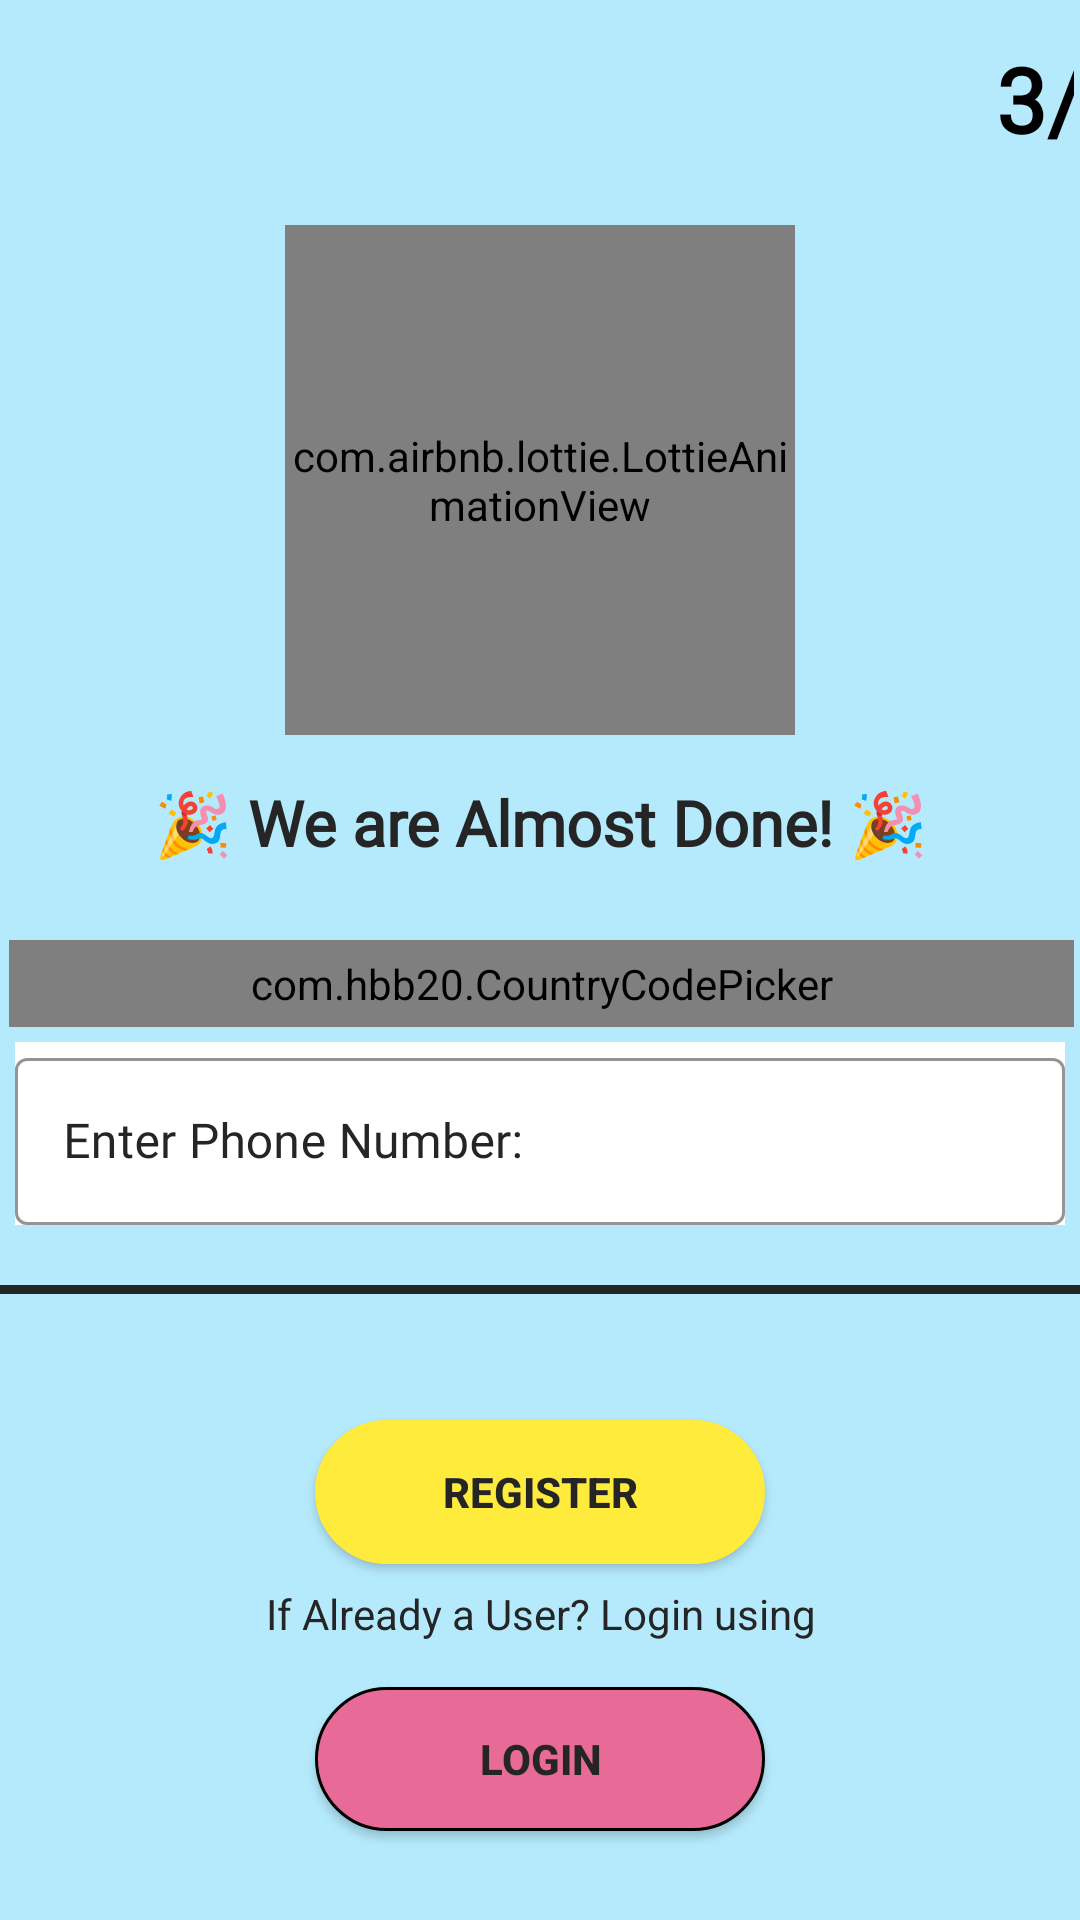

Write the Android layout XML for this screen, with the resource values it uses.
<!-- AndroidManifest.xml: application theme Theme.CravingsNearby -->
<!-- res/layout/activity_screen_register_3.xml -->
<?xml version="1.0" encoding="utf-8"?>
<LinearLayout xmlns:android="http://schemas.android.com/apk/res/android"
    xmlns:app="http://schemas.android.com/apk/res-auto"
    xmlns:tools="http://schemas.android.com/tools"
    android:layout_width="match_parent"
    android:layout_height="match_parent"
    android:layout_marginLeft="2dp"
    android:layout_marginRight="2dp"
    android:background="@color/Background"
    android:gravity="center_horizontal"
    android:orientation="vertical"
    tools:context=".Screen_Register_3">

    <LinearLayout
        android:layout_width="match_parent"
        android:layout_height="wrap_content"
        android:layout_marginTop="4dp"
        android:layout_margin="2dp">

    <ImageView
        android:id="@+id/back_btn3"
        android:layout_width="54dp"
        android:layout_height="48dp"
        android:gravity="center"
        android:layout_gravity="center_vertical"
        android:layout_marginLeft="2dp"
        android:layout_marginTop="13dp"
        android:layout_marginBottom="3dp"
        android:padding="3dp"
        android:paddingStart="3dp"
        android:src="@drawable/back_arrow1" />

    <TextView
        android:id="@+id/textView1_3"
        android:layout_width="54dp"
        android:layout_height="50dp"
        android:layout_marginBottom="1dp"
        android:fontFamily="@font/alatsi"
        android:layout_marginLeft="270dp"
        android:gravity="center"
        android:layout_gravity="center"
        android:text="3/3"
        android:textColor="#000000"
        android:textSize="30sp"
        android:textStyle="bold" />

    </LinearLayout>

    <com.airbnb.lottie.LottieAnimationView
        android:id="@+id/RLogo"
        android:layout_width="170dp"
        android:layout_height="170dp"
        android:layout_marginTop="7dp"
        android:layout_marginBottom="15dp"
        app:lottie_autoPlay="true"
        app:lottie_loop="true"
        app:lottie_rawRes="@raw/register_logo" />


    <TextView
        android:id="@+id/textView1"
        android:layout_width="wrap_content"
        android:layout_height="wrap_content"
        android:layout_marginBottom="5dp"
        android:fontFamily="@font/alatsi"
        android:gravity="center"
        android:textColor="@color/black"
        android:text="🎉 We are Almost Done! 🎉"
        android:textSize="21sp"
        android:textStyle="bold" />

    <LinearLayout
        android:layout_width="match_parent"
        android:layout_height="wrap_content"
        android:layout_marginTop="20dp"
        android:orientation="vertical"
        android:layout_gravity="center">

        <com.hbb20.CountryCodePicker
            android:id="@+id/desi_code"
            android:layout_width="match_parent"
            android:layout_height="wrap_content"
            android:paddingVertical="5dp"
            android:layout_marginLeft="3dp"
            android:layout_marginRight="2dp"
            app:ccp_showFlag="true"
            app:ccp_showFullName="true"
            app:ccp_arrowColor="@color/black"
            app:ccp_autoDetectCountry="true"
            app:ccp_showNameCode="true"
            app:ccp_contentColor="@color/black"
            app:ccp_flagBorderColor="@color/yellow"
            android:background="@drawable/border_country_picker"/>

        <com.google.android.material.textfield.TextInputLayout
            android:id="@+id/number_register"
            android:layout_width="match_parent"
            android:layout_height="wrap_content"
            android:layout_marginBottom="5dp"
            style="@style/Widget.MaterialComponents.TextInputLayout.OutlinedBox"
            android:hint="Enter Phone Number:"
            android:background="@color/white"
            app:hintTextColor="@color/black"
            app:boxStrokeColor="@color/black"
            app:boxStrokeWidthFocused="2dp"
            android:layout_margin="5dp"
            android:textColorHint="@color/black"
            app:startIconDrawable="@drawable/call"
            app:endIconTint="@color/black"
            app:startIconTint="@color/black"
            app:endIconMode="clear_text">

            <com.google.android.material.textfield.TextInputEditText
                android:layout_width="match_parent"
                android:layout_height="match_parent"
                android:inputType="phone"
                android:fontFamily="@font/alatsi"
                android:textColor="@color/black" />

        </com.google.android.material.textfield.TextInputLayout>

        <View
            android:layout_width="wrap_content"
            android:layout_height="3dp"
            android:background="@color/black"
            android:layout_marginBottom="19dp"
            android:layout_marginTop="15dp"/>

    </LinearLayout>

    <Button
        android:id="@+id/button_Next_Register"
        android:layout_width="150dp"
        android:layout_height="wrap_content"
        android:onClick="verifyScreen_OTP"
        android:layout_marginTop="23dp"
        android:layout_marginBottom="7dp"
        android:background="@drawable/button_layout"
        android:backgroundTint="@color/yellow"
        android:padding="10dp"
        android:text="Register"
        android:textColor="@color/black"
        android:textStyle="bold"
        app:cornerRadius="14dp" />

    <TextView
        android:id="@+id/textView5"
        android:layout_width="wrap_content"
        android:layout_height="wrap_content"
        android:gravity="center"
        android:text="If Already a User? Login using"
        android:textStyle="normal"
        android:layout_marginBottom="5dp"
        android:textColor="@color/black"/>

    <Button
        android:id="@+id/button_Register3"
        android:layout_width="150dp"
        android:layout_height="wrap_content"
        android:layout_marginTop="10dp"
        android:layout_marginBottom="10dp"
        android:background="@drawable/button_layout"
        android:padding="10dp"
        android:text="LOGIN"
        android:textColor="@color/black"
        android:textStyle="bold"
        app:cornerRadius="14dp" />

</LinearLayout>
<!-- resources referenced by this layout -->
<resources>
  <color name="Background">#B5EAFD</color>
  <color name="black">#252525</color>
  <color name="white">#FFFFFFFF</color>
  <color name="yellow">#FFEB3B</color>
  <!-- drawable border_country_picker (drawable) -->
  <?xml version="1.0" encoding="utf-8"?>
  <shape
      xmlns:android="http://schemas.android.com/apk/res/android"
      android:shape="rectangle">
  
      <corners
          android:radius="5dp"/>
  
      <stroke
          android:color="@color/black"
          android:width="1dp"/>
  
      <solid
          android:color="#00ffffff"/>
  
  </shape>
  <!-- drawable button_layout (drawable) -->
  <?xml version="1.0" encoding="utf-8"?>
  <shape xmlns:android="http://schemas.android.com/apk/res/android"
      android:shape="rectangle" >
  
      <corners
          android:radius="30dp"
          />
      <solid
          android:color="#E86B97"
          />
      <size
          android:width="150dp"
          android:height="40dp"
          />
      <stroke
          android:width="1dp"
          android:color="#000000"
          />
  </shape>
  <style name="Theme.CravingsNearby" parent="Theme.MaterialComponents.DayNight.DarkActionBar.Bridge">
          
          <item name="colorPrimary">@color/purple_500</item>
          <item name="colorPrimaryVariant">@color/purple_700</item>
          <item name="colorOnPrimary">@color/white</item>
          <item name="titleTextColor">@color/action_bar_title_color</item>
  
          
          <item name="colorSecondary">@color/teal_200</item>
          <item name="colorSecondaryVariant">@color/teal_700</item>
          <item name="colorOnSecondary">@color/black</item>
          
          <item name="android:statusBarColor">?attr/colorPrimaryVariant</item>
          
          
          <item name="actionOverflowButtonStyle">@style/IwconOverfloww</item>
          
          
      </style>
  <color name="purple_500">#FF6200EE</color>
  <color name="purple_700">#FF3700B3</color>
  <color name="action_bar_title_color">#000000</color>
  
  
  
      #FF000000
      #FFFACE
  <color name="teal_200">#FF03DAC5</color>
  <color name="teal_700">#FF018786</color>
  <style name="IwconOverfloww" parent="Widget.AppCompat.ActionButton.Overflow">
          <item name="android:tint">@color/action_bar_title_color</item>
      </style>
</resources>
